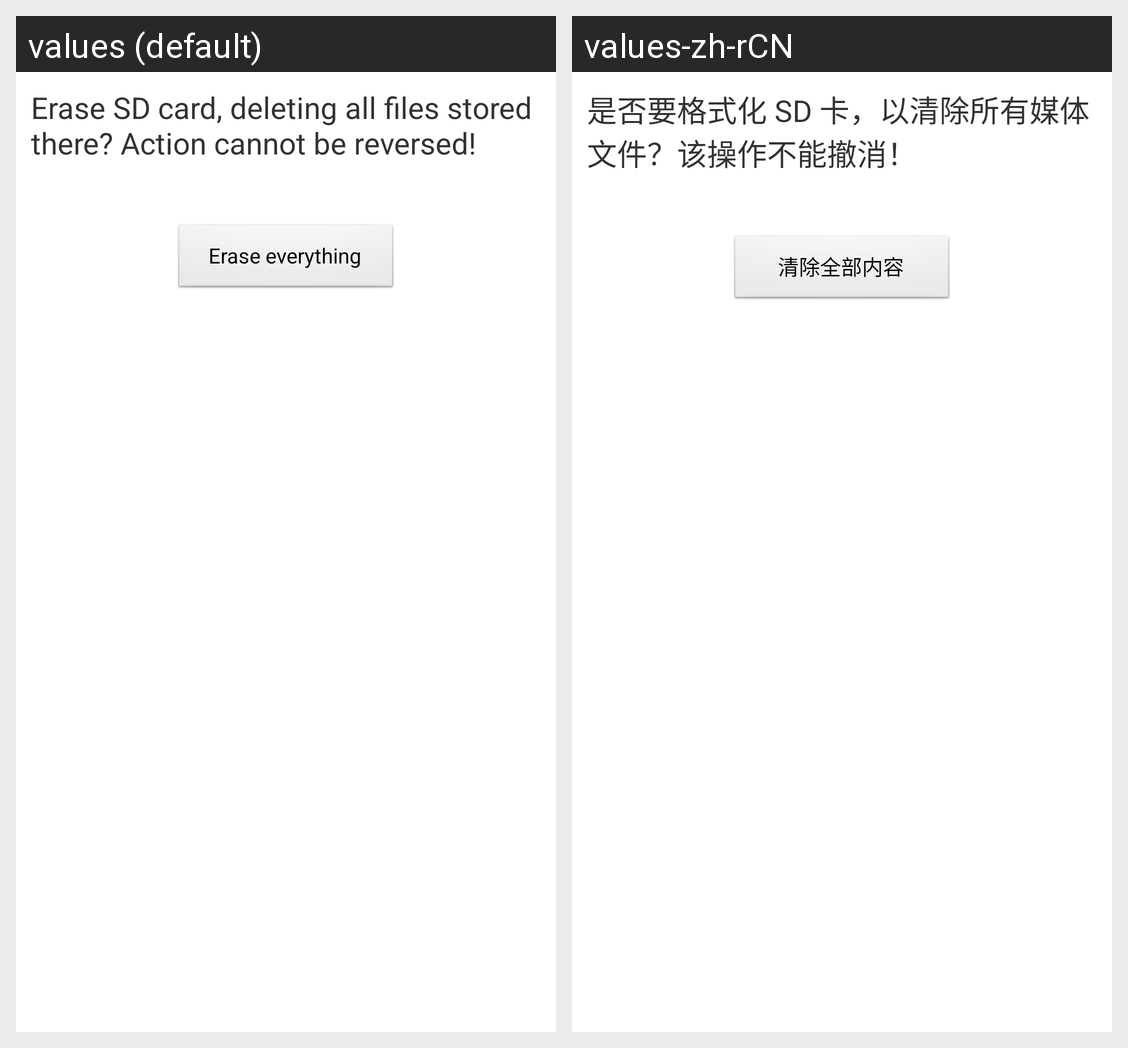

Translations of the strings shown on this Android screen, per locale in the grid:
Android screen res/layout/media_format_final.xml rendered under 2 locales, left to right: values (default), values-zh-rCN. Device: Nexus 5 (rendered at 1080×1920; each locale shown at half size, 540×960, under a caption strip naming it); theme android:Theme.Light.
Strings drawn on this screen, with the default value and each locale's value (text and hints the layout hard-codes, and strings that could not be matched under every locale, appear in the picture but are not listed):

media_format_final_desc
  values: Erase SD card, deleting all files stored there? Action cannot be reversed!
  values-zh-rCN: 是否要格式化 SD 卡，以清除所有媒体文件？该操作不能撤消！

media_format_final_button_text
  values: Erase everything
  values-zh-rCN: 清除全部内容
